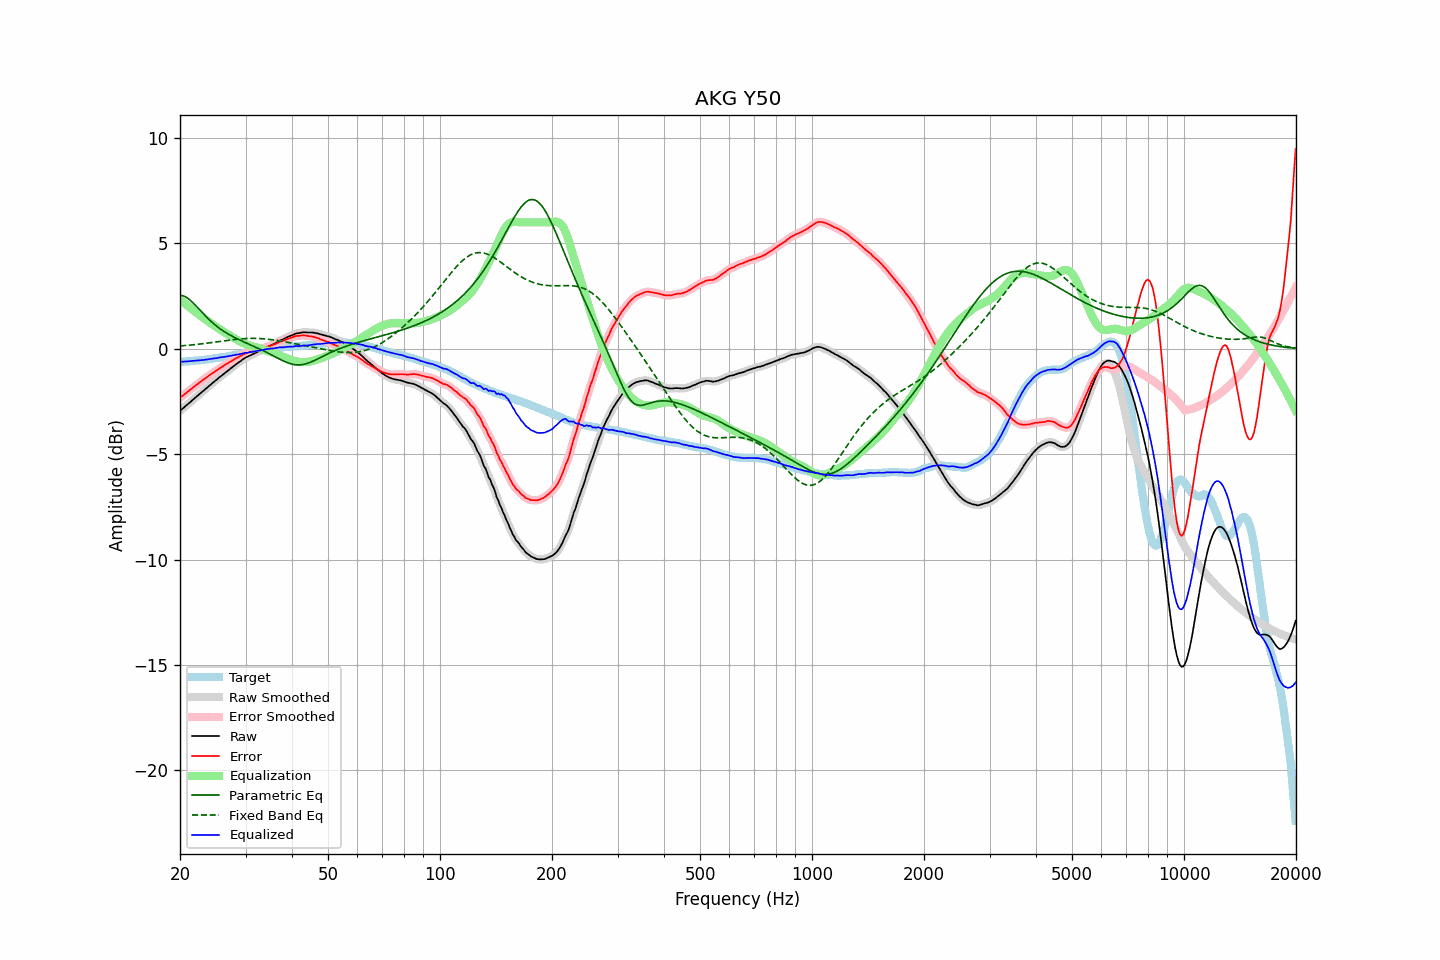

Source data for this figure (header and first rows):
frequency, raw, error, smoothed, error_smoothed, equalization, parametric_eq, fixed_band_eq, equalized_raw, equalized_smoothed, target
20.00, -2.95, -2.33, -2.95, -2.32, 2.33, 2.54, 0.13, -0.62, -0.62, -0.62
20.20, -2.88, -2.26, -2.88, -2.26, 2.26, 2.53, 0.14, -0.61, -0.61, -0.62
20.40, -2.82, -2.21, -2.81, -2.20, 2.20, 2.51, 0.15, -0.61, -0.61, -0.61
20.61, -2.75, -2.15, -2.75, -2.15, 2.14, 2.48, 0.15, -0.60, -0.60, -0.60
20.81, -2.69, -2.09, -2.68, -2.09, 2.08, 2.44, 0.16, -0.60, -0.60, -0.60
21.02, -2.62, -2.03, -2.62, -2.03, 2.02, 2.39, 0.17, -0.59, -0.59, -0.59
21.23, -2.56, -1.97, -2.55, -1.97, 1.96, 2.33, 0.17, -0.59, -0.59, -0.59
21.44, -2.49, -1.90, -2.49, -1.91, 1.91, 2.26, 0.18, -0.58, -0.58, -0.58
21.66, -2.42, -1.85, -2.42, -1.84, 1.85, 2.19, 0.19, -0.57, -0.57, -0.57
21.87, -2.36, -1.78, -2.35, -1.79, 1.79, 2.11, 0.20, -0.57, -0.57, -0.57
22.09, -2.29, -1.72, -2.29, -1.73, 1.73, 2.03, 0.21, -0.56, -0.56, -0.56
22.31, -2.23, -1.67, -2.22, -1.67, 1.67, 1.95, 0.21, -0.56, -0.56, -0.55
22.54, -2.16, -1.61, -2.16, -1.61, 1.61, 1.87, 0.22, -0.55, -0.55, -0.55
22.76, -2.10, -1.55, -2.09, -1.55, 1.55, 1.79, 0.23, -0.54, -0.54, -0.54
22.99, -2.03, -1.49, -2.03, -1.49, 1.50, 1.70, 0.24, -0.53, -0.53, -0.53
23.22, -1.97, -1.44, -1.96, -1.44, 1.44, 1.62, 0.25, -0.53, -0.53, -0.52
23.45, -1.90, -1.38, -1.90, -1.38, 1.38, 1.55, 0.26, -0.51, -0.51, -0.51
23.69, -1.84, -1.33, -1.83, -1.33, 1.33, 1.47, 0.27, -0.51, -0.51, -0.50
23.92, -1.77, -1.27, -1.77, -1.27, 1.28, 1.39, 0.28, -0.49, -0.49, -0.49
24.16, -1.71, -1.22, -1.70, -1.22, 1.22, 1.32, 0.29, -0.48, -0.48, -0.48
24.40, -1.64, -1.16, -1.64, -1.17, 1.17, 1.25, 0.30, -0.47, -0.47, -0.47
24.65, -1.58, -1.12, -1.58, -1.12, 1.12, 1.19, 0.31, -0.46, -0.46, -0.46
24.89, -1.52, -1.07, -1.51, -1.07, 1.06, 1.12, 0.32, -0.45, -0.45, -0.45
25.14, -1.46, -1.02, -1.45, -1.02, 1.01, 1.06, 0.33, -0.44, -0.44, -0.44
25.39, -1.39, -0.96, -1.39, -0.96, 0.96, 1.00, 0.34, -0.42, -0.43, -0.43
25.65, -1.33, -0.91, -1.33, -0.91, 0.91, 0.95, 0.35, -0.41, -0.41, -0.42
25.91, -1.27, -0.87, -1.27, -0.86, 0.86, 0.89, 0.36, -0.40, -0.40, -0.40
26.16, -1.21, -0.82, -1.21, -0.82, 0.82, 0.84, 0.37, -0.39, -0.39, -0.39
26.43, -1.15, -0.77, -1.15, -0.77, 0.77, 0.79, 0.38, -0.38, -0.38, -0.38
26.69, -1.09, -0.72, -1.09, -0.72, 0.72, 0.75, 0.39, -0.37, -0.37, -0.37
26.96, -1.03, -0.68, -1.03, -0.67, 0.67, 0.70, 0.40, -0.35, -0.35, -0.35
27.23, -0.97, -0.63, -0.97, -0.63, 0.63, 0.66, 0.41, -0.34, -0.34, -0.34
27.50, -0.91, -0.58, -0.91, -0.58, 0.58, 0.61, 0.42, -0.33, -0.33, -0.32
27.77, -0.85, -0.53, -0.84, -0.53, 0.54, 0.57, 0.43, -0.31, -0.31, -0.31
28.05, -0.79, -0.49, -0.79, -0.49, 0.49, 0.53, 0.44, -0.29, -0.30, -0.29
28.33, -0.73, -0.44, -0.73, -0.45, 0.45, 0.50, 0.45, -0.28, -0.28, -0.28
28.62, -0.68, -0.41, -0.67, -0.41, 0.40, 0.46, 0.46, -0.27, -0.27, -0.27
28.90, -0.62, -0.36, -0.62, -0.36, 0.36, 0.42, 0.46, -0.25, -0.26, -0.26
29.19, -0.57, -0.33, -0.56, -0.32, 0.32, 0.39, 0.47, -0.24, -0.24, -0.24
29.48, -0.51, -0.28, -0.51, -0.28, 0.29, 0.35, 0.48, -0.22, -0.22, -0.23
29.78, -0.46, -0.25, -0.46, -0.25, 0.25, 0.32, 0.48, -0.20, -0.21, -0.21
30.08, -0.41, -0.21, -0.41, -0.21, 0.22, 0.28, 0.49, -0.19, -0.19, -0.20
30.38, -0.38, -0.20, -0.37, -0.19, 0.19, 0.25, 0.49, -0.18, -0.18, -0.18
30.68, -0.34, -0.16, -0.34, -0.17, 0.17, 0.22, 0.49, -0.17, -0.17, -0.17
30.99, -0.31, -0.15, -0.30, -0.15, 0.15, 0.18, 0.49, -0.16, -0.16, -0.15
31.30, -0.27, -0.12, -0.27, -0.13, 0.12, 0.15, 0.50, -0.14, -0.15, -0.14
31.61, -0.24, -0.11, -0.23, -0.11, 0.10, 0.11, 0.49, -0.13, -0.13, -0.13
31.93, -0.20, -0.08, -0.20, -0.08, 0.08, 0.08, 0.49, -0.12, -0.12, -0.12
32.24, -0.16, -0.06, -0.16, -0.06, 0.06, 0.04, 0.49, -0.10, -0.10, -0.10
32.57, -0.13, -0.04, -0.12, -0.04, 0.04, 0.01, 0.49, -0.09, -0.09, -0.09
32.89, -0.09, -0.01, -0.09, -0.01, 0.01, -0.03, 0.48, -0.08, -0.07, -0.07
33.22, -0.05, 0.02, -0.05, 0.01, -0.01, -0.06, 0.48, -0.06, -0.06, -0.06
33.55, -0.01, 0.04, -0.01, 0.04, -0.04, -0.10, 0.47, -0.05, -0.04, -0.04
33.89, 0.03, 0.07, 0.03, 0.07, -0.06, -0.14, 0.47, -0.03, -0.03, -0.04
34.23, 0.07, 0.09, 0.07, 0.09, -0.09, -0.17, 0.46, -0.02, -0.02, -0.02
34.57, 0.10, 0.11, 0.11, 0.12, -0.11, -0.21, 0.45, -0.01, -0.01, -0.01
34.92, 0.14, 0.14, 0.14, 0.14, -0.14, -0.25, 0.44, 0.00, 0.00, -0.00
35.27, 0.18, 0.17, 0.18, 0.17, -0.17, -0.29, 0.43, 0.01, 0.01, 0.02
35.62, 0.21, 0.19, 0.22, 0.19, -0.20, -0.33, 0.42, 0.02, 0.02, 0.02
35.97, 0.25, 0.22, 0.25, 0.22, -0.23, -0.37, 0.41, 0.03, 0.03, 0.03
... 635 more rows
